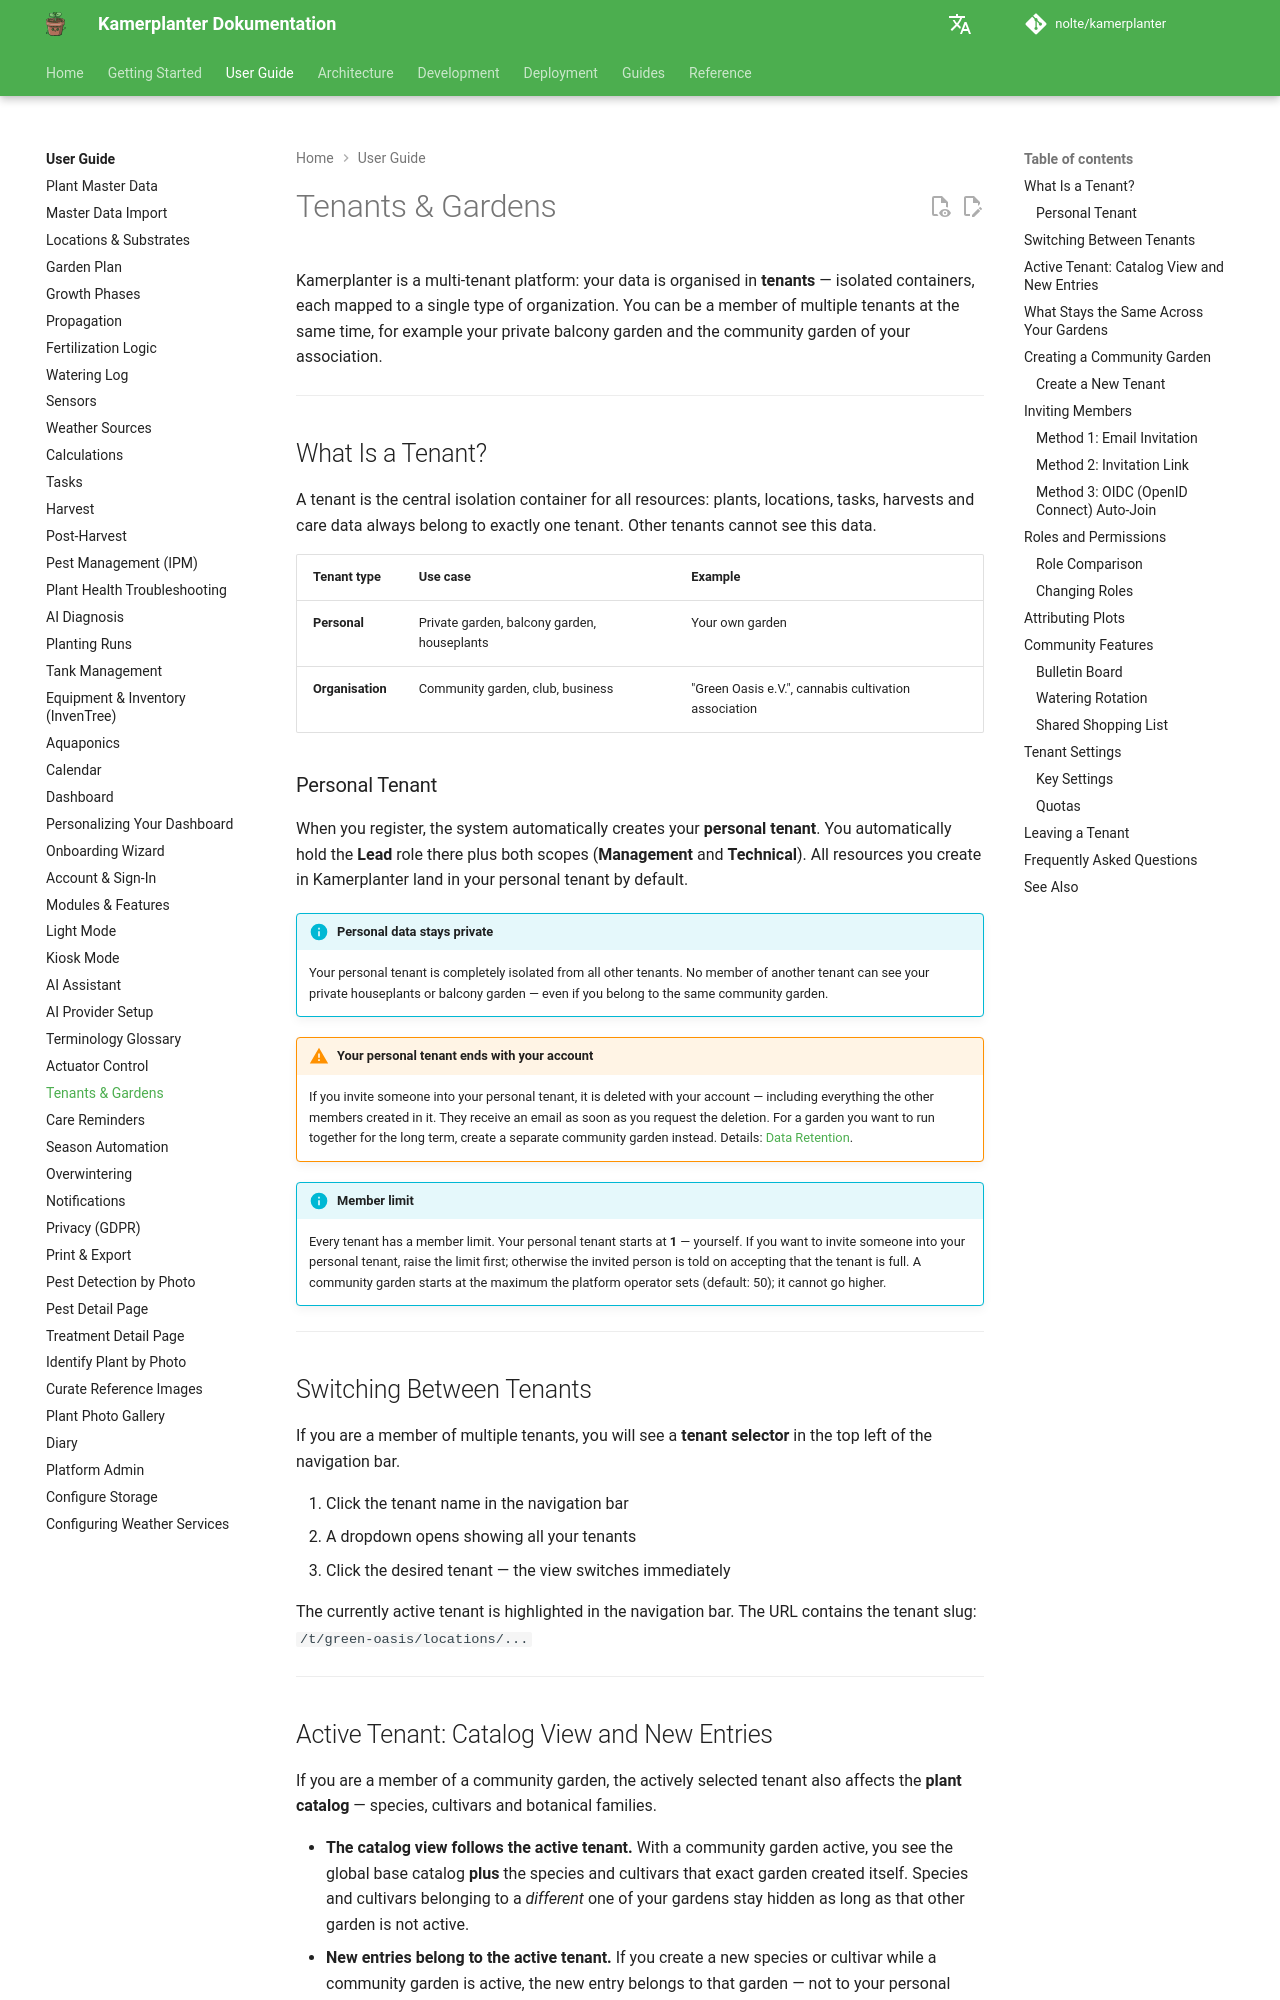

repository: nolte/kamerplanter · page: en/user-guide/tenants/index.html · generator: mkdocs

# Tenants & Gardens

Kamerplanter is a multi-tenant platform: your data is organised in **tenants** — isolated containers, each mapped to a single type of organization. You can be a member of multiple tenants at the same time, for example your private balcony garden and the community garden of your association.

---

## What Is a Tenant?

A tenant is the central isolation container for all resources: plants, locations, tasks, harvests and care data always belong to exactly one tenant. Other tenants cannot see this data.

| Tenant type | Use case | Example |
|-------------|---------|---------|
| **Personal** | Private garden, balcony garden, houseplants | Your own garden |
| **Organisation** | Community garden, club, business | "Green Oasis e.V.", cannabis cultivation association |

### Personal Tenant

When you register, the system automatically creates your **personal tenant**. You automatically hold the **Lead** role there plus both scopes (**Management** and **Technical**). All resources you create in Kamerplanter land in your personal tenant by default.

!!! info "Personal data stays private"
    Your personal tenant is completely isolated from all other tenants. No member of another tenant can see your private houseplants or balcony garden — even if you belong to the same community garden.

!!! warning "Your personal tenant ends with your account"
    If you invite someone into your personal tenant, it is deleted with your account — including everything the other members created in it. They receive an email as soon as you request the deletion. For a garden you want to run together for the long term, create a separate community garden instead. Details: [Data Retention](../guides/data-retention.md#what-happens-to-your-personal-garden).

!!! info "Member limit"
    Every tenant has a member limit. Your personal tenant starts at **1** — yourself. If you want to invite someone into your personal tenant, raise the limit first; otherwise the invited person is told on accepting that the tenant is full. A community garden starts at the maximum the platform operator sets (default: 50); it cannot go higher. <!-- Issue #2133 -->

---

## Switching Between Tenants

If you are a member of multiple tenants, you will see a **tenant selector** in the top left of the navigation bar.

1. Click the tenant name in the navigation bar
2. A dropdown opens showing all your tenants
3. Click the desired tenant — the view switches immediately

The currently active tenant is highlighted in the navigation bar. The URL contains the tenant slug: `/t/green-oasis/locations/...`

---

## Active Tenant: Catalog View and New Entries

If you are a member of a community garden, the actively selected tenant also affects the **plant catalog** — species, cultivars and botanical families.

- **The catalog view follows the active tenant.** With a community garden active, you see the global base catalog **plus** the species and cultivars that exact garden created itself. Species and cultivars belonging to a *different* one of your gardens stay hidden as long as that other garden is not active.
- **New entries belong to the active tenant.** If you create a new species or cultivar while a community garden is active, the new entry belongs to that garden — not to your personal garden. So switch the active tenant deliberately before creating a cultivar for the association.

!!! warning "Common misconception: union, not context switch"
    The active tenant does **not** show "everything I have ever created in any of my gardens". It shows exactly the view of the currently selected garden. If you are a member of three gardens, you see three different slices of the catalog depending on the active tenant — never all three combined at once. Use the tenant selector to see another garden's catalog entries.

Creating a new species or cultivar requires at least the Grower role in the active tenant; as a Viewer, you can only read the catalog. Details are available under [Roles, Tenants & Visibility](../reference/roles-and-permissions.md).

---
